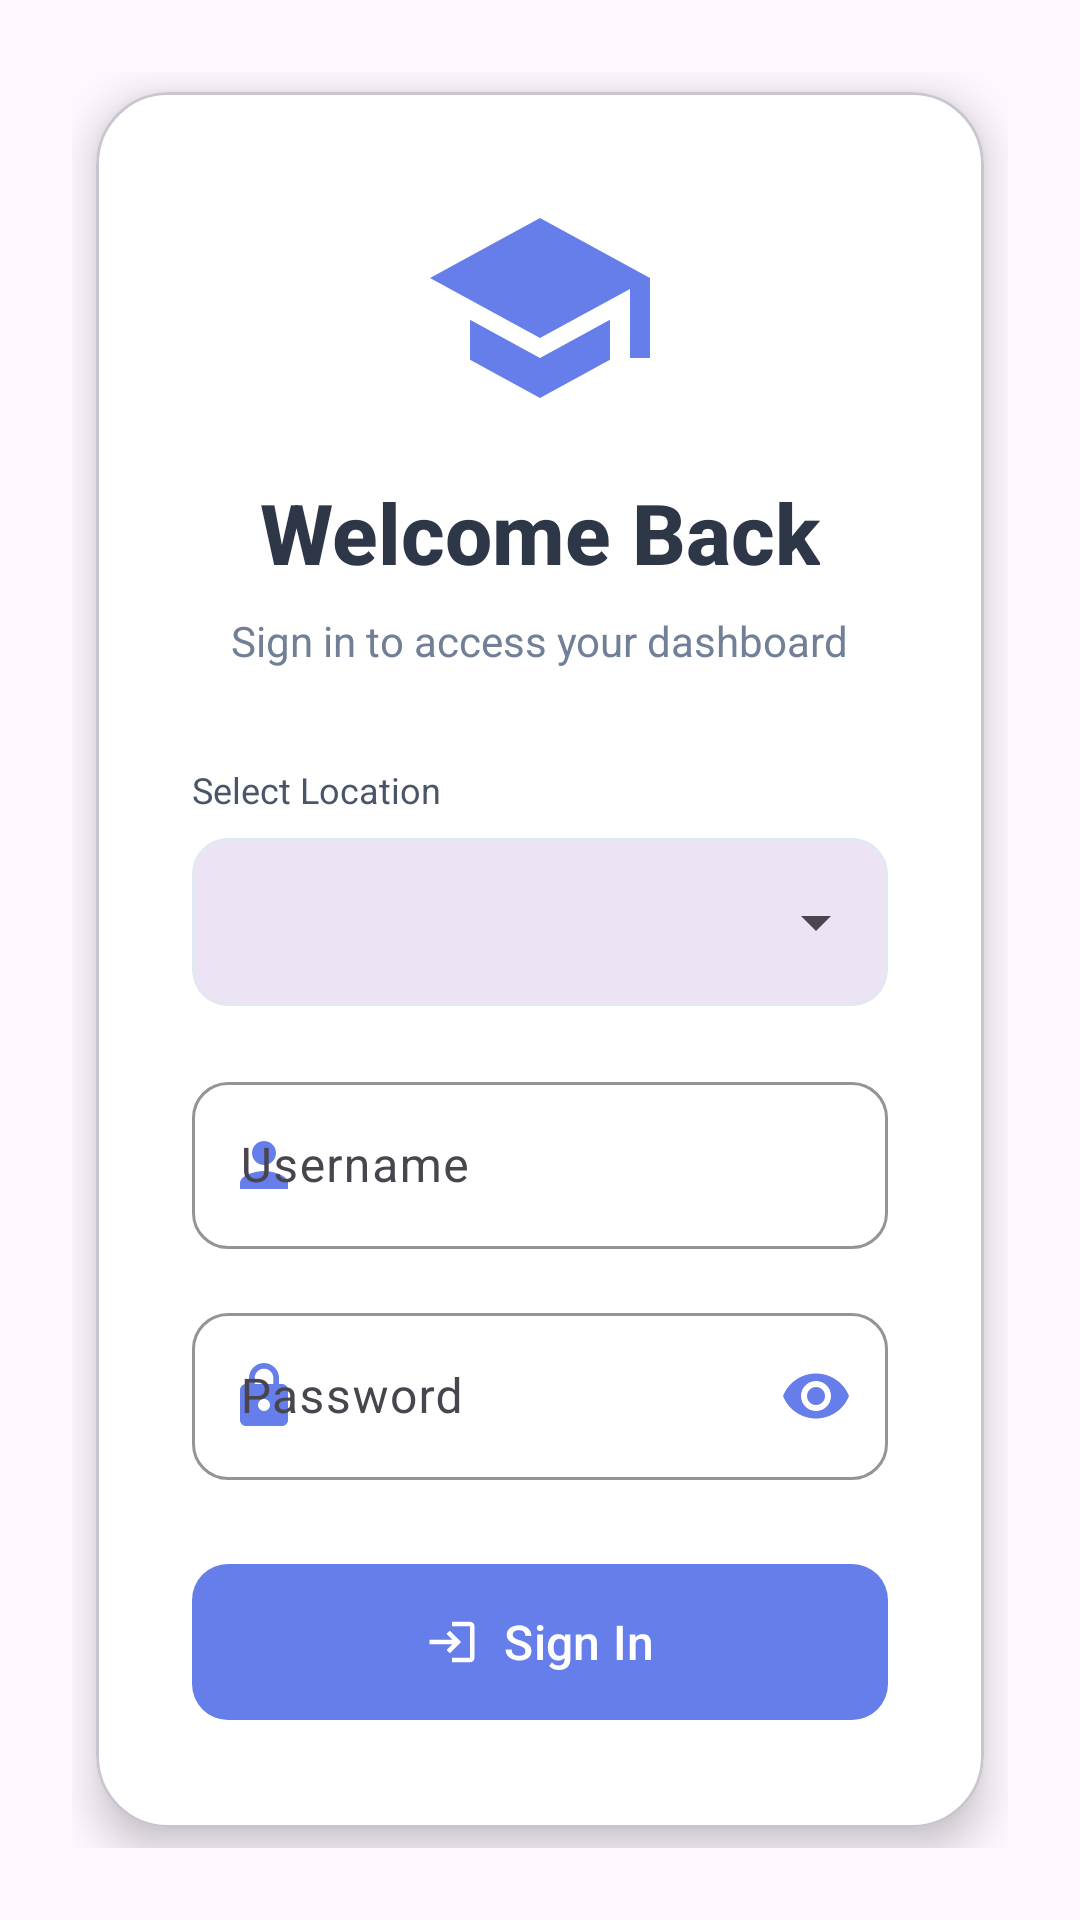

Reconstruct the res/layout file that produces this screen, plus the resources it refers to.
<!-- AndroidManifest.xml: application theme Theme.S8131464assignment -->
<!-- res/layout/activity_login.xml -->
<?xml version="1.0" encoding="utf-8"?>
<FrameLayout xmlns:android="http://schemas.android.com/apk/res/android"
    xmlns:app="http://schemas.android.com/apk/res-auto"
    android:id="@+id/root"
    android:layout_width="match_parent"
    android:layout_height="match_parent"
    android:background="@drawable/gradient_background">

    <ScrollView
        android:layout_width="match_parent"
        android:layout_height="match_parent"
        android:fillViewport="true">

        <LinearLayout
            android:layout_width="match_parent"
            android:layout_height="wrap_content"
            android:gravity="center"
            android:padding="24dp">

            <com.google.android.material.card.MaterialCardView
                android:layout_width="match_parent"
                android:layout_height="wrap_content"
                android:layout_marginHorizontal="8dp"
                app:cardCornerRadius="24dp"
                app:cardElevation="8dp"
                app:cardBackgroundColor="@android:color/white">

                <LinearLayout
                    android:layout_width="match_parent"
                    android:layout_height="wrap_content"
                    android:orientation="vertical"
                    android:padding="32dp">

                    
                    <ImageView
                        android:layout_width="80dp"
                        android:layout_height="80dp"
                        android:layout_gravity="center"
                        android:src="@drawable/ic_school"
                        android:tint="#667eea"
                        android:layout_marginBottom="16dp" />

                    <TextView
                        android:layout_width="wrap_content"
                        android:layout_height="wrap_content"
                        android:layout_gravity="center"
                        android:text="Welcome Back"
                        android:textSize="28sp"
                        android:textStyle="bold"
                        android:textColor="#2d3748"
                        android:fontFamily="sans-serif-medium"
                        android:layout_marginBottom="8dp" />

                    <TextView
                        android:layout_width="wrap_content"
                        android:layout_height="wrap_content"
                        android:layout_gravity="center"
                        android:text="Sign in to access your dashboard"
                        android:textColor="#718096"
                        android:textSize="14sp"
                        android:layout_marginBottom="32dp" />

                    
                    <TextView
                        android:layout_width="wrap_content"
                        android:layout_height="wrap_content"
                        android:text="Select Location"
                        android:textColor="#4a5568"
                        android:textSize="12sp"
                        android:layout_marginBottom="8dp" />

                    <com.google.android.material.card.MaterialCardView
                        android:layout_width="match_parent"
                        android:layout_height="wrap_content"
                        app:cardCornerRadius="12dp"
                        app:cardElevation="0dp"
                        app:strokeWidth="1dp"
                        app:strokeColor="#e2e8f0"
                        android:layout_marginBottom="20dp">

                        <Spinner
                            android:id="@+id/spLocation"
                            android:layout_width="match_parent"
                            android:layout_height="56dp"
                            android:paddingHorizontal="16dp" />
                    </com.google.android.material.card.MaterialCardView>

                    
                    <com.google.android.material.textfield.TextInputLayout
                        android:id="@+id/tilUsername"
                        android:layout_width="match_parent"
                        android:layout_height="wrap_content"
                        android:layout_marginBottom="16dp"
                        app:boxBackgroundMode="outline"
                        app:boxCornerRadiusTopStart="12dp"
                        app:boxCornerRadiusTopEnd="12dp"
                        app:boxCornerRadiusBottomStart="12dp"
                        app:boxCornerRadiusBottomEnd="12dp"
                        app:boxStrokeColor="#667eea"
                        app:hintTextColor="#667eea"
                        app:startIconDrawable="@drawable/ic_person"
                        app:startIconTint="#667eea">

                        <com.google.android.material.textfield.TextInputEditText
                            android:id="@+id/etUsername"
                            android:layout_width="match_parent"
                            android:layout_height="wrap_content"
                            android:hint="Username"
                            android:inputType="textPersonName" />
                    </com.google.android.material.textfield.TextInputLayout>

                    
                    <com.google.android.material.textfield.TextInputLayout
                        android:id="@+id/tilPassword"
                        android:layout_width="match_parent"
                        android:layout_height="wrap_content"
                        android:layout_marginBottom="24dp"
                        app:boxBackgroundMode="outline"
                        app:boxCornerRadiusTopStart="12dp"
                        app:boxCornerRadiusTopEnd="12dp"
                        app:boxCornerRadiusBottomStart="12dp"
                        app:boxCornerRadiusBottomEnd="12dp"
                        app:boxStrokeColor="#667eea"
                        app:hintTextColor="#667eea"
                        app:endIconMode="password_toggle"
                        app:endIconTint="#667eea"
                        app:startIconDrawable="@drawable/ic_lock"
                        app:startIconTint="#667eea">

                        <com.google.android.material.textfield.TextInputEditText
                            android:id="@+id/etPassword"
                            android:layout_width="match_parent"
                            android:layout_height="wrap_content"
                            android:hint="Password"
                            android:inputType="textPassword" />
                    </com.google.android.material.textfield.TextInputLayout>

                    
                    <com.google.android.material.button.MaterialButton
                        android:id="@+id/btnLogin"
                        android:layout_width="match_parent"
                        android:layout_height="60dp"
                        android:text="Sign In"
                        android:textAllCaps="false"
                        android:textSize="16sp"
                        app:cornerRadius="12dp"
                        app:backgroundTint="#667eea"
                        app:icon="@drawable/ic_login"
                        app:iconGravity="textStart" />

                    
                    <ProgressBar
                        android:id="@+id/progress"
                        style="@android:style/Widget.DeviceDefault.Light.ProgressBar"
                        android:layout_width="wrap_content"
                        android:layout_height="wrap_content"
                        android:layout_gravity="center"
                        android:visibility="gone"
                        android:layout_marginTop="24dp"
                        android:indeterminateTint="#667eea" />

                </LinearLayout>
            </com.google.android.material.card.MaterialCardView>
        </LinearLayout>
    </ScrollView>

</FrameLayout>
<!-- resources referenced by this layout -->
<resources>
  <!-- drawable ic_lock (drawable) -->
  <?xml version="1.0" encoding="utf-8"?>
  <vector xmlns:android="http://schemas.android.com/apk/res/android"
      android:width="24dp"
      android:height="24dp"
      android:viewportWidth="24"
      android:viewportHeight="24"
      android:tint="@color/university_primary">
      <path
          android:fillColor="@android:color/white"
          android:pathData="M18,8h-1L17,6c0,-2.76 -2.24,-5 -5,-5S7,3.24 7,6v2L6,8c-1.1,0 -2,0.9 -2,2v10c0,1.1 0.9,2 2,2h12c1.1,0 2,-0.9 2,-2L20,10c0,-1.1 -0.9,-2 -2,-2zM12,17c-1.1,0 -2,-0.9 -2,-2s0.9,-2 2,-2 2,0.9 2,2 -0.9,2 -2,2zM15.1,8L8.9,8L8.9,6c0,-1.71 1.39,-3.1 3.1,-3.1 1.71,0 3.1,1.39 3.1,3.1v2z"/>
  </vector>
  <!-- drawable ic_login (drawable) -->
  <?xml version="1.0" encoding="utf-8"?>
  <vector xmlns:android="http://schemas.android.com/apk/res/android"
      android:width="24dp"
      android:height="24dp"
      android:viewportWidth="24"
      android:viewportHeight="24"
      android:tint="@color/university_white">
      <path
          android:fillColor="@android:color/white"
          android:pathData="M11,7L9.6,8.4l2.6,2.6H2v2h10.2l-2.6,2.6L11,17l5,-5L11,7zM20,19h-8v2h8c1.1,0 2,-0.9 2,-2V5c0,-1.1 -0.9,-2 -2,-2h-8v2h8V19z"/>
  </vector>
  <!-- drawable ic_person (drawable) -->
  <?xml version="1.0" encoding="utf-8"?>
  <vector xmlns:android="http://schemas.android.com/apk/res/android"
      android:width="24dp"
      android:height="24dp"
      android:viewportWidth="24"
      android:viewportHeight="24"
      android:tint="@color/university_primary">
      <path
          android:fillColor="@android:color/white"
          android:pathData="M12,12c2.21,0 4,-1.79 4,-4s-1.79,-4 -4,-4 -4,1.79 -4,4 1.79,4 4,4zM12,14c-2.67,0 -8,1.34 -8,4v2h16v-2c0,-2.66 -5.33,-4 -8,-4z"/>
  </vector>
  <!-- drawable ic_school (drawable) -->
  <?xml version="1.0" encoding="utf-8"?>
  <vector xmlns:android="http://schemas.android.com/apk/res/android"
      android:width="24dp"
      android:height="24dp"
      android:viewportWidth="24"
      android:viewportHeight="24"
      android:tint="@color/university_primary">
      <path
          android:fillColor="@android:color/white"
          android:pathData="M5,13.18v4L12,21l7,-3.82v-4L12,17l-7,-3.82zM12,3L1,9l11,6 9,-4.91V17h2V9L12,3z"/>
  </vector>
  <style name="Theme.S8131464assignment" parent="Base.Theme.S8131464assignment" />
  <color name="university_primary">#1E3A8A</color>
  <color name="university_white">#FFFFFF</color>
  <style name="Base.Theme.S8131464assignment" parent="Theme.Material3.DayNight.NoActionBar">
          
          
      </style>
</resources>
